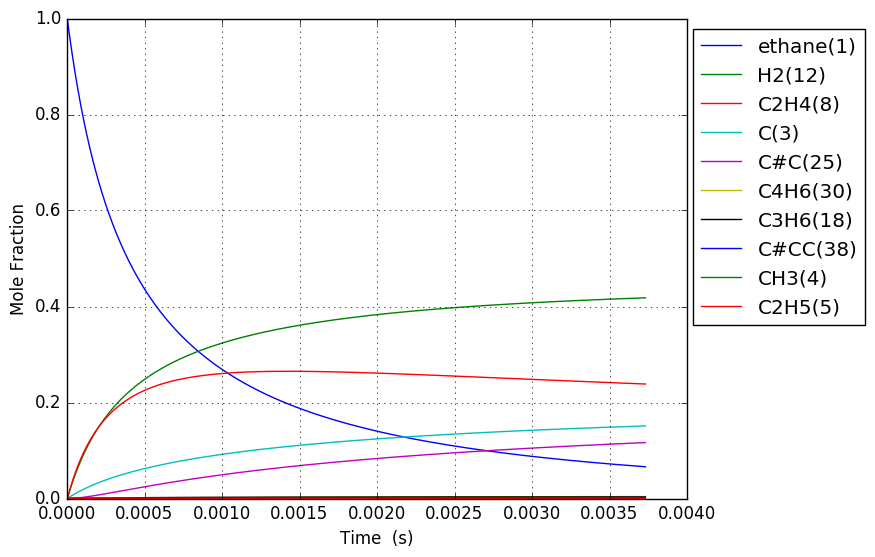

Values plotted in this chart, from the file beside it:
Time (s), Volume (m^3), Ar, He, Ne, N2, ethane(1), CH3(4), C2H5(5), C(3), H(6), C2H4(8), H2(12), C3H7(14), C2H3(13), C#C(25), C3H5(32), C4H7(28), C4H7(50), C4H6(30), C4H7(52), C3H6(18), C3H7(19), C#CC(38)
5.958426651196858e-19, 0.1122, 0.0, 0.0, 0.0, 0.0, 1, 2.3978908862684344e-16, 7.72326192945722e-19, 2.3449610903102587e-29, 7.7232619294599808e-19, 1.6949279825276296e-29, 5.0863653214804338e-30, 3.8708823732293407e-57, 3.0075989636209428e-49, 1.6195314458551492e-59, 8.3550006539775387e-87, 1.3848767219113521e-89, 5.4561995646096169e-98, 5.1964002151307892e-100, 1.1712657962957022e-100, 1.3848906817171842e-67, 5.7519102926725141e-69, 1.0311364739802513e-96
1.6683594623351203e-18, 0.1122, 0.0, 0.0, 0.0, 0.0, 1, 6.7140944815508518e-16, 2.1625133402855612e-18, 1.4163564985472769e-28, 2.162513340287229e-18, 1.0237365014615175e-28, 3.0721646542197407e-29, 1.2170673517943013e-55, 3.5706215003747886e-48, 3.6228270735532953e-58, 9.4474785100792332e-85, 1.0686329240094937e-87, 7.6330024205832604e-96, 7.2695592745502112e-98, 1.6385547524078308e-98, 7.976261349377704e-66, 3.3128058290912849e-67, 2.1015252717242157e-94
3.813393056765989e-18, 0.1122, 0.0, 0.0, 0.0, 0.0, 1, 1.5346501672112641e-15, 4.9428876351154018e-18, 6.8191468506204446e-28, 4.9428876351234329e-18, 4.9288505734127898e-28, 1.4791150355548517e-28, 2.7152103087498848e-54, 3.5056573841536674e-47, 7.158095841532288e-57, 8.5482775662557328e-83, 1.1646484331235353e-85, 1.6595010993653618e-93, 1.580487239011373e-95, 3.5624097315746331e-96, 3.5768903757366722e-64, 1.4856011792201888e-65, 3.8041449721061062e-92
8.103460245627726e-18, 0.1122, 0.0, 0.0, 0.0, 0.0, 1, 3.2611316053224022e-15, 1.0503636225375724e-17, 2.9781005846921811e-27, 1.0503636225410802e-17, 2.1525585380399485e-27, 6.4596839589863504e-28, 5.0852884014129281e-53, 3.1007142940839542e-46, 1.2737449245984093e-55, 6.4766171900351651e-81, 9.5275472832832624e-84, 2.719246734667076e-91, 2.5897843548513679e-93, 5.837359989329282e-94, 1.3457155553400371e-62, 5.5892029197301733e-64, 5.769426371523243e-90
1.66835946233512e-17, 0.1122, 0.0, 0.0, 0.0, 0.0, 1, 6.7140944815398015e-15, 2.1625133408298934e-17, 1.2432983700808357e-26, 2.1625133408445382e-17, 8.9865081654302239e-27, 2.6967908940845059e-27, 8.7835710613634933e-52, 2.6063372602537108e-45, 2.1483570408845542e-54, 4.5025732920347217e-79, 6.8570449292652381e-82, 3.9174009379870082e-89, 3.7309212770728106e-91, 8.4094764585649292e-92, 4.6597857018338352e-61, 1.9353635100765074e-62, 8.0257229840593427e-88
3.3843863378798154e-17, 0.1122, 0.0, 0.0, 0.0, 0.0, 1, 1.3620020233955091e-14, 4.3868127783755643e-17, 5.0792795200415482e-26, 4.3868127784353939e-17, 3.6712818090256742e-26, 1.1017270746320728e-26, 1.4594034587627835e-50, 2.1368328591899158e-44, 3.5286830585194241e-53, 3.002032491338474e-77, 4.6479282672837104e-80, 5.3129189123719665e-87, 5.0600801975294153e-89, 1.1405393497599738e-89, 1.5503400440279144e-59, 6.439076244002955e-61, 1.0704768663759894e-85
6.816440088969205e-17, 0.1122, 0.0, 0.0, 0.0, 0.0, 1, 2.7431871738707628e-14, 8.8354116573110174e-17, 2.0531259926873809e-25, 8.8354116575528575e-17, 1.4839908066868745e-25, 4.4533569889180653e-26, 2.3791959395124337e-49, 1.7304628205140857e-43, 5.7201478429849966e-52, 1.9608016780518265e-75, 3.0604045981561715e-78, 6.9978724592912433e-85, 6.6650365409243972e-87, 1.5022956438839889e-87, 5.057992518039595e-58, 2.1007519884965637e-59, 1.3985589755831363e-83
1.3680547591147984e-16, 0.1122, 0.0, 0.0, 0.0, 0.0, 1, 5.505557474790053e-14, 1.7732609430558355e-16, 8.2555293167868992e-25, 1.7732609431530788e-16, 5.9670617712940921e-25, 1.7906752604788661e-25, 3.8424076918935852e-48, 1.3928272984870056e-42, 9.2121235104816991e-51, 1.2677116382432342e-73, 1.9865346717537455e-76, 9.0852500207368732e-83, 8.6536234344908689e-85, 1.9505220564426742e-85, 1.6342381015705345e-56, 6.7875325946787398e-58, 1.8085288593144364e-81
2.7408762595505547e-16, 0.1122, 0.0, 0.0, 0.0, 0.0, 1, 1.103029807650377e-13, 3.5527005038558796e-16, 3.3108364935668098e-24, 3.5527005042458702e-16, 2.3930586583762942e-24, 7.1814087081273385e-25, 6.1765578034761429e-47, 1.1176566290486281e-41, 1.478750403560877e-49, 8.154566021189475e-72, 1.2803736461540988e-74, 1.1710688237166605e-80, 1.1155594506727756e-82, 2.5144649839707042e-83, 5.254792066568102e-55, 2.1824893019727795e-56, 2.3267505381009182e-79
5.486519260422067e-16, 0.1122, 0.0, 0.0, 0.0, 0.0, 1, 2.207977927943175e-13, 7.1115796500582778e-16, 1.3260615205415835e-23, 7.1115796516202757e-16, 9.5847167990518414e-24, 2.8763092977761005e-24, 9.9055163910918056e-46, 8.9548607646020865e-41, 2.3698582171086839e-48, 5.2321528982294437e-70, 8.2232772646170286e-73, 1.5039533061501247e-78, 1.4329895341075391e-80, 3.2299506717527393e-81, 1.6855815099673421e-53, 7.0007783816769406e-55, 2.9858394775442895e-77
1.0977805262165093e-15, 0.1122, 0.0, 0.0, 0.0, 0.0, 1, 4.4178741683289887e-13, 1.4229338040872303e-15, 5.3077018979804365e-23, 1.4229338047124367e-15, 3.8363845992170057e-23, 1.1512733162588939e-23, 1.5867266895430866e-44, 7.1693448198787183e-40, 3.7948666189379035e-47, 3.3528209200264888e-68, 5.272157617178009e-71, 1.9276012072495326e-76, 1.8374795716415191e-78, 4.1416690119963899e-79, 5.400345948627174e-52, 2.2429423914649898e-53, 3.8267492664067758e-75
2.196037726565114e-15, 0.1122, 0.0, 0.0, 0.0, 0.0, 1, 8.8376666483014817e-13, 2.8464855216137229e-15, 2.1237721191853787e-22, 2.8464855241153669e-15, 1.5350535761779502e-22, 4.6065929424970396e-23, 2.5402380860454815e-43, 5.7376728041822125e-39, 6.0742764658857642e-46, 2.1471676945912889e-66, 3.377144904043922e-69, 2.4672801372620268e-74, 2.3540563501366849e-76, 5.3060302241320535e-77, 1.7291484977110169e-50, 7.1817248379846799e-52, 4.9013713001559263e-73
4.392552127262323e-15, 0.1122, 0.0, 0.0, 0.0, 0.0, 1, 1.7677251605049943e-12, 5.6935891141214547e-15, 8.4964713925338762e-22, 5.6935891241296889e-15, 6.1412140656515917e-22, 1.8429371999444767e-22, 4.0655589492223055e-42, 4.5910388627775871e-38, 9.7208791094971704e-45, 1.3746278811590655e-64, 2.162318961659511e-67, 3.1538059977558216e-72, 3.0145218061456955e-74, 6.7947156421696139e-75, 5.5349327049000159e-49, 2.2988396524820653e-50, 6.2757862005550126e-71
8.785580928656742e-15, 0.1122, 0.0, 0.0, 0.0, 0.0, 1, 3.5356421505760773e-12, 1.1387796928955845e-14, 3.3988651589330774e-21, 1.1387796968992254e-14, 2.4566857091528153e-21, 7.3723492462179352e-22, 6.5058283014217823e-41, 3.6732260214050356e-37, 1.5555178169580154e-43, 8.7990854628019829e-63, 1.3841835936194421e-65, 4.0232199737513806e-70, 3.859429673016637e-72, 8.6991330099711516e-73, 1.7714414474874971e-47, 7.357374560141046e-49, 8.0343717232254475e-69
1.757163853144558e-14, 0.1122, 0.0, 0.0, 0.0, 0.0, 1, 7.0714761256037985e-12, 2.2776215077899716e-14, 1.3596013851776049e-20, 2.2776215238053601e-14, 9.8271439483674061e-21, 2.9490600783063702e-21, 1.0410045070003383e-39, 2.9387942308717782e-36, 2.4890156780444027e-42, 5.6319571121673295e-61, 8.8596921602986531e-64, 5.1134507775972174e-68, 4.9405859236346636e-70, 1.1136052320698776e-70, 5.6690189335049197e-46, 2.3545256792672523e-47, 1.0285036994641897e-66
3.5143753737023254e-14, 0.1122, 0.0, 0.0, 0.0, 0.0, 1, 1.4143144055201484e-11, 4.5553061452883307e-14, 5.4385161798945626e-20, 4.5553062093525755e-14, 3.9309385485091357e-20, 1.1796483367206527e-20, 1.6656560094961888e-38, 2.3512094457174281e-35, 3.9827202181274501e-41, 3.6047194738357481e-59, 5.6704497180163659e-62, 6.4532590727734316e-66, 6.3242283468535307e-68, 1.425477219372938e-68, 1.814141785673895e-44, 7.5346948713471384e-46, 1.316594191857208e-64
7.02879841481786e-14, 0.1122, 0.0, 0.0, 0.0, 0.0, 1, 2.8286479832565788e-11, 9.1106794511197226e-14, 2.1754285951961302e-19, 9.1106797073903865e-14, 1.5723922096877182e-19, 4.7186437901636473e-20, 2.6650605364843259e-37, 1.8811790914491321e-34, 6.3730537147577156e-40, 2.307225350474407e-57, 3.6291214581422468e-60, 8.0337915077798386e-64, 8.0950899557409391e-66, 1.8246277824646655e-66, 5.8052834617312298e-43, 2.4111027112343464e-44, 1.6854202269140609e-62
1.405764449704893e-13, 0.1122, 0.0, 0.0, 0.0, 0.0, 1, 5.6573151059970092e-11, 1.8221442186091889e-13, 8.7017585890941001e-19, 1.8221443211268392e-13, 6.2896071899273328e-19, 1.8874690704128423e-19, 4.2640156216297783e-36, 1.5052549425433762e-33, 1.0198935856173726e-38, 1.4768426939933461e-55, 2.3226241055039188e-58, 9.748586784119218e-62, 1.0361656726460611e-63, 2.3355089467552867e-64, 1.8576574419568497e-41, 7.715313698717355e-43, 2.1577334432542186e-60
2.8115336661511075e-13, 0.1122, 0.0, 0.0, 0.0, 0.0, 1, 1.1314649220548134e-10, 3.6443032149039441e-13, 3.4807122466280665e-18, 3.6443036250465001e-13, 2.5158543625802867e-18, 7.5499111156147659e-19, 6.82207208914086e-35, 1.204691907563943e-32, 1.6324701485781015e-37, 9.4544490081359335e-54, 1.9643054220829849e-56, 1.49104070854764e-59, 1.7492957305021668e-61, 3.9428933091049775e-62, 5.9442072259850963e-40, 2.4687280455523889e-41, 2.7628700514752091e-58
5.623072099043535e-13, 0.1122, 0.0, 0.0, 0.0, 0.0, 1, 2.2629316925931206e-10, 7.2886470045072435e-13, 1.3922866362983434e-17, 7.2886486456468327e-13, 1.0063470954225581e-17, 3.0199807932848216e-18, 1.0914111934578539e-33, 9.6452995552597298e-32, 2.6139890827707015e-36, 6.0542006831828699e-52, 1.262262964094247e-54, 1.6150446975512791e-57, 2.2523725411198247e-59, 5.0768103012147008e-60, 1.901943147113002e-38, 7.898771410476509e-40, 3.5389328839010662e-56
1e-12, 0.1122, 0.0, 0.0, 0.0, 0.0, 1, 4.0243687623143411e-10, 1.2962144349318854e-12, 4.6435011335999386e-17, 1.2962149826317552e-12, 3.3563558353500819e-17, 1.0072202750770092e-17, 1.3831466802145421e-32, 6.2296267592361631e-31, 3.3185057376156397e-35, 3.032749905409427e-50, 6.3221773331923401e-53, 1.2262010865003885e-55, 2.2513461704237373e-57, 5.0744717706688658e-58, 4.7785520005390355e-37, 1.9843763782475845e-38, 3.5386890196170534e-54
1.1246148964828393e-12, 0.1122, 0.0, 0.0, 0.0, 0.0, 1, 4.5258650241819046e-10, 1.4577437770269101e-12, 5.5691498240663144e-17, 1.4577444339369831e-12, 4.0254235066784011e-17, 1.2080030910137119e-17, 1.7458670052019613e-32, 7.728645038583156e-31, 4.1888903079175092e-35, 3.8789630209684271e-50, 8.0862178073449921e-53, 1.5707128961037941e-55, 2.8859110627801881e-57, 6.50476335097434e-58, 6.084896840844963e-37, 2.5268568953765247e-38, 4.5361085297020976e-54
2.249230269639811e-12, 0.1122, 0.0, 0.0, 0.0, 0.0, 1, 9.0517308494068317e-10, 2.9155432036015251e-12, 2.2276604282630782e-16, 2.9155458348730521e-12, 1.610195966503706e-16, 4.832093947355299e-17, 2.7921324178177807e-31, 6.2027567349481239e-30, 6.723040304857588e-34, 2.487994720599992e-48, 5.1877904939614047e-51, 1.3596730589363673e-53, 3.7029327058539925e-55, 8.3462246608545043e-56, 1.9463185500910866e-35, 8.081131643597478e-37, 5.8222487434216436e-52
3.3738456427967825e-12, 0.1122, 0.0, 0.0, 0.0, 0.0, 1, 1.357759583616192e-09, 4.3733839022325317e-12, 4.7337785503333115e-16, 4.3733894990164793e-12, 3.4217050117649927e-16, 1.0268318168634185e-16, 1.0642792841935351e-30, 1.7773888989506805e-29, 2.4787473541169481e-33, 1.3894142085578269e-47, 2.5759890886807294e-50, 7.2013337112505449e-53, 2.194649866797789e-54, 4.9466146407880274e-55, 9.1331989211444234e-35, 3.7918736799837856e-36, 3.8100243887086759e-51
4.498461015953754e-12, 0.1122, 0.0, 0.0, 0.0, 0.0, 1, 1.8103459984445375e-09, 5.8312658717201542e-12, 8.075269216624426e-16, 5.8312754275490955e-12, 5.8370865818642517e-16, 1.7516728288491833e-16, 2.8630236734910734e-30, 3.7578520727397576e-29, 6.2980278685471306e-33, 5.2253151669330595e-47, 1.0915361428082582e-49, 3.1020001838552485e-52, 9.9250854162002729e-54, 2.2370532254651821e-54, 2.8466714803304767e-34, 1.1818017432073342e-35, 1.5924517203763626e-50
6.747691762267697e-12, 0.1122, 0.0, 0.0, 0.0, 0.0, 1, 2.7155186311817156e-09, 8.7471266667137427e-12, 1.6718818373525634e-15, 8.7471464797783949e-12, 1.2085154594597717e-15, 3.6266800845804997e-16, 1.157682866283577e-29, 1.0317618368847792e-28, 2.2112055246179256e-32, 3.764606374722275e-46, 9.8870882892177354e-49, 2.9378746139009406e-51, 1.0329005493102024e-52, 2.3280868307289068e-53, 1.4022536835750401e-33, 5.8209699704843918e-35, 1.3208435375301588e-49
8.99692250858164e-12, 0.1122, 0.0, 0.0, 0.0, 0.0, 1, 3.6206909555146358e-09, 1.1663139219186281e-11, 2.8434329256146852e-15, 1.1663172962839174e-11, 2.0554019262310745e-15, 6.1681363697779764e-16, 3.135078024637611e-29, 2.1689967124016297e-28, 5.5444830269999715e-32, 1.3846024676958787e-45, 3.9111905326436437e-48, 1.204884915389628e-50, 4.6365678018761998e-52, 1.0450472042575285e-52, 4.3990747610433777e-33, 1.8259953881657194e-34, 5.5194640630641921e-49
1e-11, 0.1122, 0.0, 0.0, 0.0, 0.0, 1, 4.0243657435684831e-09, 1.2963630274604187e-11, 3.4720257454826714e-15, 1.2963671504916906e-11, 2.5098055846421881e-15, 7.531775555406965e-16, 4.6387430606576394e-29, 2.8894313264589016e-28, 7.9750641820019807e-32, 2.3924687807404138e-45, 7.0012180424397709e-48, 2.1856073668728576e-50, 8.818095066129659e-52, 1.9875278476588167e-52, 6.996436850258498e-33, 2.9040071905511475e-34, 1.0144007782732156e-48
1.1246153254895584e-11, 0.1122, 0.0, 0.0, 0.0, 0.0, 1, 4.5258629494720805e-09, 1.4579314361129282e-11, 4.3441226823849241e-15, 1.4579365987021066e-11, 3.1402423174999052e-15, 9.4236803041507625e-16, 7.0410376411762403e-29, 3.9676824136078265e-28, 1.1805753918951833e-31, 4.1242209283355033e-45, 1.2375134894356849e-47, 3.897500168193911e-50, 1.6224796223033112e-51, 3.6569342290720222e-52, 1.130653330129803e-32, 4.6928377094467634e-34, 1.825374609328305e-48
1.5744614747523468e-11, 0.1122, 0.0, 0.0, 0.0, 0.0, 1, 6.3362059255518754e-09, 2.0412162572190193e-11, 8.3535921829935068e-15, 2.0412262173576518e-11, 6.0388091819320341e-15, 1.8122123972753015e-15, 2.7278701133574935e-28, 1.0600445418735948e-27, 4.3733877039874975e-31, 3.4513860553018308e-44, 1.0335054831051052e-46, 3.5419153469442491e-49, 2.1647531793339379e-50, 4.8790681026285676e-51, 6.3731432292854292e-32, 2.6443575279403473e-33, 2.3623432388154639e-47
2.4741537732779238e-11, 0.1122, 0.0, 0.0, 0.0, 0.0, 1, 9.9568878550178936e-09, 3.2079838211510688e-11, 2.038022531966418e-14, 3.2080082924123882e-11, 1.4734096946357851e-14, 4.4216279799393536e-15, 1.7505800790323734e-27, 4.1990569843594843e-27, 2.8400513226332162e-30, 6.3964377983647545e-43, 1.8151716087403599e-45, 6.6699039184361241e-48, 7.1275586419972887e-49, 1.6063751392246631e-49, 7.1203017717620936e-31, 2.9520281105778629e-32, 8.2296692992178332e-46
4.2735383703290777e-11, 0.1122, 0.0, 0.0, 0.0, 0.0, 1, 1.7198235609875271e-08, 5.5423110158423272e-11, 6.0477136696267526e-14, 5.5423846993727495e-11, 4.3730278729259322e-14, 1.3123292729066232e-14, 1.6520896737809905e-26, 2.3156270941523311e-26, 2.876157901889677e-29, 2.155933965341369e-41, 5.734603036923959e-44, 2.1992577388089028e-46, 4.4206528875164956e-47, 9.9620066697986357e-48, 1.2804207233451002e-29, 5.2996241912390148e-31, 5.5081764718335562e-44
7.872307564431387e-11, 0.1122, 0.0, 0.0, 0.0, 0.0, 1, 3.1680866719286199e-08, 1.0214130685817758e-10, 2.0482625831456095e-13, 1.0214387591132766e-10, 1.4816046701574291e-13, 4.4462811283867671e-14, 1.9732548112655508e-25, 1.6154059823379582e-25, 3.8691100381206853e-28, 1.039557087981467e-39, 2.6694308791241754e-42, 1.0478102482896582e-44, 4.0879110641356891e-45, 9.2102210530703338e-46, 3.0040949511354409e-28, 1.2391813386421428e-29, 5.3605609337159953e-42
9.999999999999999e-11, 0.1122, 0.0, 0.0, 0.0, 0.0, 1, 4.0243360624091805e-08, 1.2978224435296142e-10, 3.3040795153897188e-13, 1.2978645343319556e-10, 2.3904651585660732e-13, 7.1737999971072937e-14, 5.0221769957431791e-25, 3.4280307791641782e-25, 1.0078584933293042e-27, 3.9364512458413437e-39, 1.0943707333405032e-41, 4.3095431080005973e-44, 1.9133284528931482e-44, 4.310568226110314e-45, 9.2191139769716822e-28, 3.7981089735406921e-29, 2.3523045213678384e-41
1.1471076758533696e-10, 0.1122, 0.0, 0.0, 0.0, 0.0, 1, 4.6163411954725758e-08, 1.489016820290047e-10, 4.3471834956038728e-13, 1.4890726693493605e-10, 3.1454791367145704e-13, 9.4396285927159254e-14, 7.9904868866175756e-25, 5.1133676102860235e-25, 1.6149777267752747e-27, 6.9365491058657955e-39, 1.9588691797577193e-41, 7.7184038982920133e-44, 3.503407505144848e-44, 7.8928141265825703e-45, 1.5477770020255257e-27, 6.3744845899034417e-29, 4.2609251372817637e-41
1.8668615146738311e-10, 0.1122, 0.0, 0.0, 0.0, 0.0, 1, 7.5128244777938254e-08, 2.4254876459371446e-10, 1.1511245728563478e-12, 2.4256433081787513e-10, 8.3347824763018439e-13, 2.501328491312114e-13, 5.6452773928345633e-24, 2.5443848592462616e-24, 1.3177219051254839e-26, 1.6630711984385703e-37, 4.8472292362991922e-40, 1.9265084238364386e-42, 1.5116132841602384e-42, 3.4042469096506074e-43, 1.83339514132272e-26, 7.5070574012199304e-28, 1.7913267937206784e-39
2.5146399696122465e-10, 0.1122, 0.0, 0.0, 0.0, 0.0, 1, 1.0119630057653461e-07, 3.2697500014023121e-10, 2.0884375975403358e-12, 3.2700436476421172e-10, 1.5129581174351724e-12, 4.5405700670195613e-13, 1.7139585975669947e-23, 6.6181338428792443e-24, 4.2606117072457746e-26, 8.2731279584701636e-37, 2.5863738618879134e-39, 1.0293675026192972e-41, 9.0053895622992137e-42, 2.0278991725435386e-42, 6.8010134129118237e-26, 2.7774063820962299e-27, 1.0144415949820928e-38
3.1624184245506623e-10, 0.1122, 0.0, 0.0, 0.0, 0.0, 1, 1.2726407805616375e-07, 4.1153728003444219e-10, 3.3028976216332398e-12, 4.1158549115087602e-10, 2.3940498656581237e-12, 7.1849549668713503e-13, 4.0848415123604287e-23, 1.4086295045802817e-23, 1.085932040682584e-25, 2.8851541977894803e-36, 9.6265976956642081e-39, 3.8377387458112767e-41, 3.9028232076543493e-41, 8.7874314488492867e-42, 1.9352270676993149e-25, 7.8797135099840103e-27, 4.1691369677395396e-38
3.810196879489078e-10, 0.1122, 0.0, 0.0, 0.0, 0.0, 1, 1.5333157718409087e-07, 4.9623538885319543e-10, 4.7945021294811167e-12, 4.9630792201028438e-10, 3.47706221000005e-12, 1.04354456683863e-12, 8.2975419696071305e-23, 2.6302538680869588e-23, 2.3471397353457421e-25, 8.3659973799001542e-36, 2.9414987977994649e-38, 1.1736509582203751e-40, 1.3226305348509384e-40, 2.9776368612775338e-41, 4.5461347226015269e-25, 1.845888616864635e-26, 1.3529276285333982e-37
4.457975334427494e-10, 0.1122, 0.0, 0.0, 0.0, 0.0, 1, 1.7939879792612953e-07, 5.8106910274818792e-10, 6.5632485682631502e-12, 5.8117187772377821e-10, 4.7623164687340562e-12, 1.4293046970282014e-12, 1.5111998667935447e-22, 4.4882684417458028e-23, 4.5391895706940651e-25, 2.0958335720566537e-35, 7.6941562501911259e-38, 3.0722698377633628e-40, 3.7943943687503456e-40, 8.5413842397685948e-41, 9.3944673781312268e-25, 3.8040042567662707e-26, 3.7435093633114634e-37
5.753532244304325e-10, 0.1122, 0.0, 0.0, 0.0, 0.0, 1, 2.3153240412970994e-07, 7.511425460854288e-10, 1.0932158237503141e-11, 7.5132515110040399e-10, 7.9407011443986461e-12, 2.3833195187287452e-12, 3.9953477857557725e-22, 1.0819040448583898e-22, 1.3437694874927408e-24, 9.8011716696043811e-35, 3.8539988936516995e-37, 1.5408221752721703e-39, 2.2523481807663005e-39, 5.069012901574705e-40, 3.0685392797537462e-24, 1.2356976838407403e-25, 2.0918857503489627e-36
7.049089154181156e-10, 0.1122, 0.0, 0.0, 0.0, 0.0, 1, 2.8366489639333448e-07, 9.2175583252089264e-10, 1.6409606582272005e-11, 9.2204706141248242e-10, 1.193176345549602e-11, 3.5813457197827148e-12, 8.6763777765272811e-22, 2.2089512549454315e-22, 3.2297719985852712e-24, 3.2536475335240087e-34, 1.3537221906134507e-36, 5.4161812745488101e-39, 8.9504766504237578e-39, 2.0139847408142343e-39, 7.8879299813159166e-24, 3.1605760008729213e-25, 7.9838340291745958e-36
8.344646064057988e-10, 0.1122, 0.0, 0.0, 0.0, 0.0, 1, 3.3579627442814817e-07, 1.092907096178231e-09, 2.2995572506700859e-11, 1.0933394456504938e-09, 1.6738197375064157e-11, 5.0242363878862359e-12, 1.65727075583311e-21, 4.0416747330520236e-22, 6.7956972281220695e-24, 8.9494603674073698e-34, 3.9116010606734061e-36, 1.5659333013455928e-38, 2.8818340362955763e-38, 6.4833771492976743e-39, 1.7442128275429327e-23, 6.9540030155595633e-25, 2.4755109758498203e-35
9.64020297393482e-10, 0.1122, 0.0, 0.0, 0.0, 0.0, 1, 3.8792653795035794e-07, 1.2645945175105099e-09, 3.069003534635399e-11, 1.2652040950008769e-09, 2.2362639017407679e-11, 6.7128326030382664e-12, 2.8870565130170054e-21, 6.8302040769278049e-22, 1.3012260896563855e-23, 2.1790279729601694e-33, 9.9154585723887775e-36, 3.9715521935348648e-38, 8.1138977854651108e-38, 1.8250693361208949e-38, 3.4693482531877974e-23, 1.3760228549147192e-24, 6.7347878397209236e-35
9.999999999999999e-10, 0.1122, 0.0, 0.0, 0.0, 0.0, 1, 4.0240375420473931e-07, 1.3123697696907537e-09, 3.3023579761691803e-11, 1.3130354416345108e-09, 2.4070112700464208e-11, 7.2254868523305526e-12, 3.3244752911666923e-21, 7.8126087281804311e-22, 1.5383484308375535e-23, 2.7496652806981705e-33, 1.264243644488986e-35, 5.0645294620283214e-38, 1.0681441758866902e-37, 2.4024373472752477e-38, 4.138693435630212e-23, 1.6389682249474072e-24, 8.782680261430702e-35
1.0935759883811651e-09, 0.1122, 0.0, 0.0, 0.0, 0.0, 1, 4.4005568668415826e-07, 1.4368163413157818e-09, 3.9492975042162109e-11, 1.4376427370832257e-09, 2.8807640143934209e-11, 8.6479547455935548e-12, 4.6890987912018998e-21, 1.0859643190190844e-21, 2.3174916859830179e-23, 4.8253927948919071e-33, 2.2692715797379013e-35, 9.0934333064570191e-38, 2.0590604603623425e-37, 4.630520909323129e-38, 6.3627251416157277e-23, 2.5099024905089359e-24, 1.6596848583321347e-34
1.3526873703565313e-09, 0.1122, 0.0, 0.0, 0.0, 0.0, 1, 5.4431063868447427e-07, 1.7828562340810245e-09, 6.042420481548824e-11, 1.7842488512741226e-09, 4.4169478032701471e-11, 1.3261067042992651e-11, 1.0592406596211037e-20, 2.395077360048526e-21, 6.2448392863075923e-23, 1.9201752809876173e-32, 9.5766239519329499e-35, 3.8404866288043161e-37, 1.0991976627259813e-36, 2.470376899723361e-37, 1.7823743002268632e-22, 6.9472502841441789e-24, 8.3919863607152376e-34
1.5731280484608716e-09, 0.1122, 0.0, 0.0, 0.0, 0.0, 1, 6.3300269791801479e-07, 2.0789190300138355e-09, 8.1722090131505169e-11, 2.0809492901676226e-09, 5.9845706505000855e-11, 1.7969531388335814e-11, 1.8824470590730496e-20, 4.2222305640339934e-21, 1.2720639209551471e-22, 5.0818741315338967e-32, 2.640936777064789e-34, 1.0595197436717184e-36, 3.5160379561379002e-36, 7.8985456969134086e-37, 3.6999387123445727e-22, 1.4275459272337105e-23, 2.5996511589676651e-33
1.7935687265652119e-09, 0.1122, 0.0, 0.0, 0.0, 0.0, 1, 7.2169152593658188e-07, 2.3765056079693516e-09, 1.0622890611056895e-10, 2.3793345378430486e-09, 7.793186089765685e-11, 2.3402942948387918e-11, 3.0925919931932564e-20, 6.929339009282521e-21, 2.3683200676874454e-22, 1.1796718566673981e-31, 6.3752863396737101e-34, 2.5584844098152623e-36, 9.6426466989997298e-36, 2.1651816971116998e-36, 6.9604907256895828e-22, 2.6584613986022609e-23, 6.9198353955516824e-33
2.014009404669552e-09, 0.1122, 0.0, 0.0, 0.0, 0.0, 1, 8.1037712138017032e-07, 2.6756076211128063e-09, 1.3394455409823968e-10, 2.6794128042742184e-09, 9.8440287051834978e-11, 2.9565418488672779e-11, 4.7837260569847579e-20, 1.0758019683439864e-20, 4.1115371415724672e-22, 2.4799688802167692e-31, 1.3899546674863695e-33, 5.5793756824136568e-36, 2.3456126294060451e-35, 5.2646149215428853e-36, 1.2139560938820889e-21, 4.5900243247827883e-23, 1.6373103042202327e-32
2.234450082773892e-09, 0.1122, 0.0, 0.0, 0.0, 0.0, 1, 8.9905948288642271e-07, 2.9762167946219853e-09, 1.6486893537318846e-10, 2.9811922269703657e-09, 1.213832855746934e-10, 3.6461101812850353e-11, 7.055756602074603e-20, 1.5978312093902399e-20, 6.751373636196378e-22, 4.8230821711334111e-31, 2.7981120003851447e-33, 1.1233939496354961e-35, 5.2045765007101871e-35, 1.1676473174532533e-35, 1.994352471776969e-21, 7.4653335273446171e-23, 3.5381443983310747e-32
2.6753314389825727e-09, 0.1122, 0.0, 0.0, 0.0, 0.0, 1, 1.0764144986497264e-06, 3.5819240337676554e-09, 2.363435043525866e-10, 3.589886581027417e-09, 1.7462175573115133e-10, 5.2468730120770054e-11, 1.3765387473238905e-19, 3.1812643929732839e-20, 1.6019397074039771e-21, 1.5336303203436519e-30, 9.5279908274378252e-33, 3.8264843856507704e-35, 2.1301588445155663e-34, 4.774418403101798e-35, 4.695834058668581e-21, 1.7224558438751305e-22, 1.3692408347766573e-31
3.072124659570385e-09, 0.1122, 0.0, 0.0, 0.0, 0.0, 1, 1.236022939130327e-06, 4.1321339525836299e-09, 3.1164349809908772e-10, 4.1436091596864794e-09, 2.3098441528727945e-10, 6.9425063016420246e-11, 2.2886219424183565e-19, 5.4098808906801294e-20, 3.1181814731948655e-21, 3.7078997018636542e-30, 2.4344890280465108e-32, 9.7789008938535802e-35, 6.2262430723292541e-34, 1.3944108936586931e-34, 9.0248065435558646e-21, 3.2510985650481672e-22, 3.8291351761340805e-31
3.4689178801581976e-09, 0.1122, 0.0, 0.0, 0.0, 0.0, 1, 1.395620880511618e-06, 4.6871025657438515e-09, 3.9733826071768754e-10, 4.7029658490282727e-09, 2.954229681294729e-10, 8.8822196650042493e-11, 3.5637269060393398e-19, 8.6350542098692582e-20, 5.6056970797114143e-21, 8.0251775099487487e-30, 5.5495220751498403e-32, 2.2294731800450296e-34, 1.5966264814395252e-33, 3.5729452719476141e-34, 1.5966167134281753e-20, 5.6496290125578139e-22, 9.4158929814428944e-31
3.8657111007460104e-09, 0.1122, 0.0, 0.0, 0.0, 0.0, 1, 1.5552083148688022e-06, 5.2467847790413971e-09, 4.9342722197130431e-10, 5.2680009366466173e-09, 3.6800662394071624e-10, 1.1068493493602946e-10, 5.2732000329174201e-19, 1.3112219191243454e-19, 9.4664087825481027e-21, 1.5941116476364036e-29, 1.1570090131528824e-31, 4.6487313556123312e-34, 3.6933864316526877e-33, 8.2587242978808952e-34, 2.6479480437160774e-20, 9.2050228092116688e-22, 2.0937613455216517e-30
4.262504321333823e-09, 0.1122, 0.0, 0.0, 0.0, 0.0, 1, 1.7147852342777915e-06, 5.811136344091819e-09, 5.9990981287077553e-10, 5.8387578620693526e-09, 4.4880393739112758e-10, 1.3503827309726461e-10, 7.4905903215242996e-19, 1.9123972864725223e-19, 1.5198939798187813e-20, 2.9561524313850609e-29, 2.2457650716878581e-31, 9.024097045285576e-34, 7.8722291180008801e-33, 1.7589556643101108e-33, 4.1700645201510795e-20, 1.424345626996301e-21, 4.2981790857085212e-30
5.056090762509448e-09, 0.1122, 0.0, 0.0, 0.0, 0.0, 1, 2.0339074965524974e-06, 6.9536746042753635e-09, 8.4405361358739148e-10, 6.997606904149911e-09, 6.3531062958439123e-10, 1.9131767499409328e-10, 1.3751850293457572e-18, 3.7013317170523772e-19, 3.4833731744919558e-20, 8.6890585620228209e-29, 7.2134361307999726e-31, 2.8990047107054741e-33, 3.0187766778075279e-32, 6.7334820034641283e-33, 9.1729798101789947e-20, 3.0253096795782957e-21, 1.5256540400279364e-29
5.849677203685073e-09, 0.1122, 0.0, 0.0, 0.0, 0.0, 1, 2.3529876039433391e-06, 8.1143796019773332e-09, 1.1297651355080833e-09, 8.1798442019169624e-09, 8.5547895800526765e-10, 2.5786409397017799e-10, 2.2969067491930086e-18, 6.5087493575499957e-19, 7.0794221500689109e-20, 2.1671664275957e-28, 1.9471940290725015e-30, 7.8264345241198426e-33, 9.4395405160124599e-32, 2.1020788814128705e-32, 1.7884026709388123e-19, 5.6990754862268983e-21, 4.4559875521912357e-29
6.643263644860698e-09, 0.1122, 0.0, 0.0, 0.0, 0.0, 1, 2.6720254930618199e-06, 9.2929261321281273e-09, 1.4570398716832344e-09, 9.3857884052539427e-09, 1.1098351486738767e-09, 3.3488408219692208e-10, 3.578400221101712e-18, 1.0653396837196083e-18, 1.3149325292784649e-19, 4.7865196828746208e-28, 4.6179295421905485e-30, 1.8562561013322069e-32, 2.5368597387787618e-31, 5.6404263217736195e-32, 3.1889865980262471e-19, 9.8264749343126932e-21, 1.1262903748335473e-28
7.436850086036323e-09, 0.1122, 0.0, 0.0, 0.0, 0.0, 1, 2.991021100524873e-06, 1.0489001051194649e-08, 1.8258733361852784e-09, 1.0615746064713047e-08, 1.3988960991127578e-09, 4.2258693328809087e-10, 5.2854538708338978e-18, 1.6492747498208386e-18, 2.2776931411341749e-19, 9.6367308822112128e-28, 9.9203855219227174e-30, 3.9879277866240577e-32, 6.0820104641175168e-31, 1.3501873086591846e-31, 5.3095615564598435e-19, 1.5831402367862098e-20, 2.5522047331013091e-28
... 836 more rows
